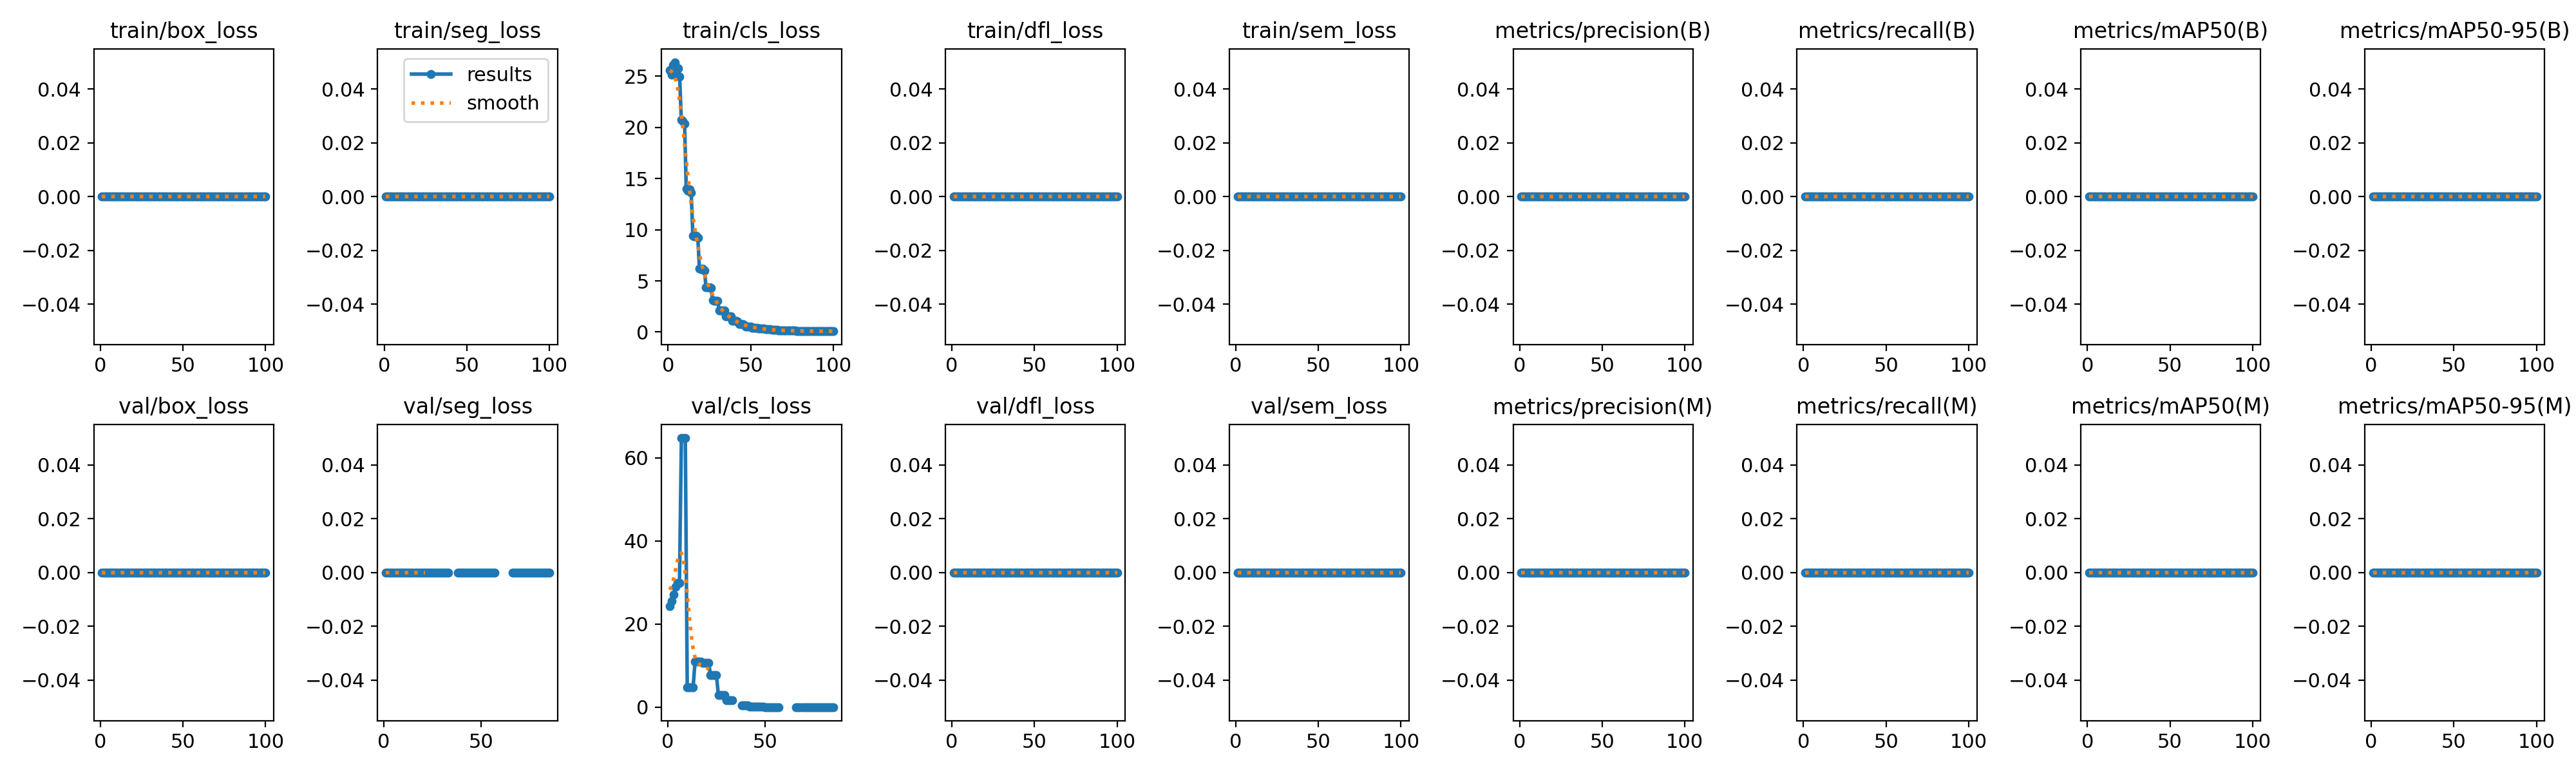

Data behind this chart, as committed beside it:
epoch, time, train/box_loss, train/seg_loss, train/cls_loss, train/dfl_loss, train/sem_loss, metrics/precision(B), metrics/recall(B), metrics/mAP50(B), metrics/mAP50-95(B), metrics/precision(M), metrics/recall(M), metrics/mAP50(M), metrics/mAP50-95(M), val/box_loss, val/seg_loss, val/cls_loss, val/dfl_loss, val/sem_loss, lr/pg0, lr/pg1, lr/pg2
1, 8.309, 0, 0, 25.6, 0, 0, 0, 0, 0, 0, 0, 0, 0, 0, 0, 0, 24.3, 0, 0, 0.00014, 0.00014, 0.00014
2, 12.21, 0, 0, 25.18, 0, 0, 0, 0, 0, 0, 0, 0, 0, 0, 0, 0, 25.55, 0, 0, 0.000297, 0.000297, 0.000297
3, 15.83, 0, 0, 26.12, 0, 0, 0, 0, 0, 0, 0, 0, 0, 0, 0, 0, 27.05, 0, 0, 0.0004509, 0.0004509, 0.0004509
4, 19.54, 0, 0, 26.38, 0, 0, 0, 0, 0, 0, 0, 0, 0, 0, 0, 0, 28.92, 0, 0, 0.0006016, 0.0006016, 0.0006016
5, 23.47, 0, 0, 25.36, 0, 0, 0, 0, 0, 0, 0, 0, 0, 0, 0, 0, 29.86, 0, 0, 0.0007491, 0.0007491, 0.0007491
6, 27.06, 0, 0, 25.78, 0, 0, 0, 0, 0, 0, 0, 0, 0, 0, 0, 0, 29.86, 0, 0, 0.0008935, 0.0008935, 0.0008935
7, 31.01, 0, 0, 24.99, 0, 0, 0, 0, 0, 0, 0, 0, 0, 0, 0, 0, 64.75, 0, 0, 0.001035, 0.001035, 0.001035
8, 36.39, 0, 0, 20.77, 0, 0, 0, 0, 0, 0, 0, 0, 0, 0, 0, 0, 64.75, 0, 0, 0.001173, 0.001173, 0.001173
9, 41.57, 0, 0, 20.61, 0, 0, 0, 0, 0, 0, 0, 0, 0, 0, 0, 0, 64.75, 0, 0, 0.001308, 0.001308, 0.001308
10, 46.65, 0, 0, 20.39, 0, 0, 0, 0, 0, 0, 0, 0, 0, 0, 0, 0, 4.691, 0, 0, 0.001439, 0.001439, 0.001439
11, 51.53, 0, 0, 13.99, 0, 0, 0, 0, 0, 0, 0, 0, 0, 0, 0, 0, 4.691, 0, 0, 0.001568, 0.001568, 0.001568
12, 56.61, 0, 0, 13.85, 0, 0, 0, 0, 0, 0, 0, 0, 0, 0, 0, 0, 4.691, 0, 0, 0.001693, 0.001693, 0.001693
13, 61.52, 0, 0, 13.92, 0, 0, 0, 0, 0, 0, 0, 0, 0, 0, 0, 0, 4.691, 0, 0, 0.001762, 0.001762, 0.001762
14, 66.68, 0, 0, 13.63, 0, 0, 0, 0, 0, 0, 0, 0, 0, 0, 0, 0, 10.98, 0, 0, 0.001743, 0.001743, 0.001743
15, 71.67, 0, 0, 9.434, 0, 0, 0, 0, 0, 0, 0, 0, 0, 0, 0, 0, 10.98, 0, 0, 0.001723, 0.001723, 0.001723
16, 77.15, 0, 0, 9.318, 0, 0, 0, 0, 0, 0, 0, 0, 0, 0, 0, 0, 10.98, 0, 0, 0.001703, 0.001703, 0.001703
17, 83.04, 0, 0, 9.431, 0, 0, 0, 0, 0, 0, 0, 0, 0, 0, 0, 0, 10.98, 0, 0, 0.001683, 0.001683, 0.001683
18, 88.72, 0, 0, 9.235, 0, 0, 0, 0, 0, 0, 0, 0, 0, 0, 0, 0, 10.59, 0, 0, 0.001663, 0.001663, 0.001663
19, 94.37, 0, 0, 6.215, 0, 0, 0, 0, 0, 0, 0, 0, 0, 0, 0, 0, 10.59, 0, 0, 0.001644, 0.001644, 0.001644
20, 100.2, 0, 0, 6.14, 0, 0, 0, 0, 0, 0, 0, 0, 0, 0, 0, 0, 10.59, 0, 0, 0.001624, 0.001624, 0.001624
21, 106.6, 0, 0, 6.19, 0, 0, 0, 0, 0, 0, 0, 0, 0, 0, 0, 0, 10.59, 0, 0, 0.001604, 0.001604, 0.001604
22, 113.6, 0, 0, 6.04, 0, 0, 0, 0, 0, 0, 0, 0, 0, 0, 0, 0, 7.68, 0, 0, 0.001584, 0.001584, 0.001584
23, 120.5, 0, 0, 4.367, 0, 0, 0, 0, 0, 0, 0, 0, 0, 0, 0, 0, 7.68, 0, 0, 0.001564, 0.001564, 0.001564
24, 126.9, 0, 0, 4.389, 0, 0, 0, 0, 0, 0, 0, 0, 0, 0, 0, 0, 7.68, 0, 0, 0.001545, 0.001545, 0.001545
25, 133.5, 0, 0, 4.367, 0, 0, 0, 0, 0, 0, 0, 0, 0, 0, 0, 0, 7.68, 0, 0, 0.001525, 0.001525, 0.001525
26, 140.1, 0, 0, 4.298, 0, 0, 0, 0, 0, 0, 0, 0, 0, 0, 0, 0, 2.893, 0, 0, 0.001505, 0.001505, 0.001505
27, 147, 0, 0, 3.108, 0, 0, 0, 0, 0, 0, 0, 0, 0, 0, 0, 0, 2.893, 0, 0, 0.001485, 0.001485, 0.001485
28, 154.2, 0, 0, 3.076, 0, 0, 0, 0, 0, 0, 0, 0, 0, 0, 0, 0, 2.893, 0, 0, 0.001465, 0.001465, 0.001465
29, 161.6, 0, 0, 3.055, 0, 0, 0, 0, 0, 0, 0, 0, 0, 0, 0, 0, 2.893, 0, 0, 0.001446, 0.001446, 0.001446
30, 169.7, 0, 0, 3.023, 0, 0, 0, 0, 0, 0, 0, 0, 0, 0, 0, 0, 1.643, 0, 0, 0.001426, 0.001426, 0.001426
31, 177, 0, 0, 2.102, 0, 0, 0, 0, 0, 0, 0, 0, 0, 0, 0, 0, 1.643, 0, 0, 0.001406, 0.001406, 0.001406
32, 184.2, 0, 0, 2.101, 0, 0, 0, 0, 0, 0, 0, 0, 0, 0, 0, 0, 1.643, 0, 0, 0.001386, 0.001386, 0.001386
33, 191.6, 0, 0, 2.116, 0, 0, 0, 0, 0, 0, 0, 0, 0, 0, 0, 0, 1.643, 0, 0, 0.001366, 0.001366, 0.001366
34, 199, 0, 0, 2.099, 0, 0, 0, 0, 0, 0, 0, 0, 0, 0, 0, nan, nan, 0, 0, 0.001347, 0.001347, 0.001347
35, 206.4, 0, 0, 1.548, 0, 0, 0, 0, 0, 0, 0, 0, 0, 0, 0, nan, nan, 0, 0, 0.001327, 0.001327, 0.001327
36, 213.4, 0, 0, 1.542, 0, 0, 0, 0, 0, 0, 0, 0, 0, 0, 0, nan, nan, 0, 0, 0.001307, 0.001307, 0.001307
37, 220.7, 0, 0, 1.549, 0, 0, 0, 0, 0, 0, 0, 0, 0, 0, 0, nan, nan, 0, 0, 0.001287, 0.001287, 0.001287
38, 227.9, 0, 0, 1.512, 0, 0, 0, 0, 0, 0, 0, 0, 0, 0, 0, 0, 0.4688, 0, 0, 0.001267, 0.001267, 0.001267
39, 235.2, 0, 0, 1.077, 0, 0, 0, 0, 0, 0, 0, 0, 0, 0, 0, 0, 0.4688, 0, 0, 0.001248, 0.001248, 0.001248
40, 242.8, 0, 0, 1.07, 0, 0, 0, 0, 0, 0, 0, 0, 0, 0, 0, 0, 0.4688, 0, 0, 0.001228, 0.001228, 0.001228
41, 250.9, 0, 0, 1.071, 0, 0, 0, 0, 0, 0, 0, 0, 0, 0, 0, 0, 0.4688, 0, 0, 0.001208, 0.001208, 0.001208
42, 258.3, 0, 0, 1.05, 0, 0, 0, 0, 0, 0, 0, 0, 0, 0, 0, 0, 0.08203, 0, 0, 0.001188, 0.001188, 0.001188
43, 265.3, 0, 0, 0.77, 0, 0, 0, 0, 0, 0, 0, 0, 0, 0, 0, 0, 0.08203, 0, 0, 0.001168, 0.001168, 0.001168
44, 272.3, 0, 0, 0.7668, 0, 0, 0, 0, 0, 0, 0, 0, 0, 0, 0, 0, 0.08203, 0, 0, 0.001149, 0.001149, 0.001149
45, 279.5, 0, 0, 0.7665, 0, 0, 0, 0, 0, 0, 0, 0, 0, 0, 0, 0, 0.08203, 0, 0, 0.001129, 0.001129, 0.001129
46, 286.6, 0, 0, 0.7488, 0, 0, 0, 0, 0, 0, 0, 0, 0, 0, 0, 0, 0.1699, 0, 0, 0.001109, 0.001109, 0.001109
47, 293.6, 0, 0, 0.5607, 0, 0, 0, 0, 0, 0, 0, 0, 0, 0, 0, 0, 0.1699, 0, 0, 0.001089, 0.001089, 0.001089
48, 301.3, 0, 0, 0.5524, 0, 0, 0, 0, 0, 0, 0, 0, 0, 0, 0, 0, 0.1699, 0, 0, 0.001069, 0.001069, 0.001069
49, 308.6, 0, 0, 0.5595, 0, 0, 0, 0, 0, 0, 0, 0, 0, 0, 0, 0, 0.1699, 0, 0, 0.00105, 0.00105, 0.00105
50, 315.9, 0, 0, 0.5474, 0, 0, 0, 0, 0, 0, 0, 0, 0, 0, 0, 0, 0, 0, 0, 0.00103, 0.00103, 0.00103
51, 322.7, 0, 0, 0.4172, 0, 0, 0, 0, 0, 0, 0, 0, 0, 0, 0, 0, 0, 0, 0, 0.00101, 0.00101, 0.00101
52, 329, 0, 0, 0.4163, 0, 0, 0, 0, 0, 0, 0, 0, 0, 0, 0, 0, 0, 0, 0, 0.0009902, 0.0009902, 0.0009902
53, 335.3, 0, 0, 0.4172, 0, 0, 0, 0, 0, 0, 0, 0, 0, 0, 0, 0, 0, 0, 0, 0.0009704, 0.0009704, 0.0009704
54, 341.2, 0, 0, 0.4182, 0, 0, 0, 0, 0, 0, 0, 0, 0, 0, 0, 0, 0.00391, 0, 0, 0.0009506, 0.0009506, 0.0009506
55, 347, 0, 0, 0.3218, 0, 0, 0, 0, 0, 0, 0, 0, 0, 0, 0, 0, 0.00391, 0, 0, 0.0009308, 0.0009308, 0.0009308
56, 352.8, 0, 0, 0.3201, 0, 0, 0, 0, 0, 0, 0, 0, 0, 0, 0, 0, 0.00391, 0, 0, 0.000911, 0.000911, 0.000911
57, 358.4, 0, 0, 0.3195, 0, 0, 0, 0, 0, 0, 0, 0, 0, 0, 0, 0, 0.00391, 0, 0, 0.0008912, 0.0008912, 0.0008912
58, 364.2, 0, 0, 0.3174, 0, 0, 0, 0, 0, 0, 0, 0, 0, 0, 0, nan, nan, 0, 0, 0.0008714, 0.0008714, 0.0008714
59, 370.3, 0, 0, 0.2509, 0, 0, 0, 0, 0, 0, 0, 0, 0, 0, 0, nan, nan, 0, 0, 0.0008516, 0.0008516, 0.0008516
60, 376.2, 0, 0, 0.2523, 0, 0, 0, 0, 0, 0, 0, 0, 0, 0, 0, nan, nan, 0, 0, 0.0008318, 0.0008318, 0.0008318
... 40 more rows
